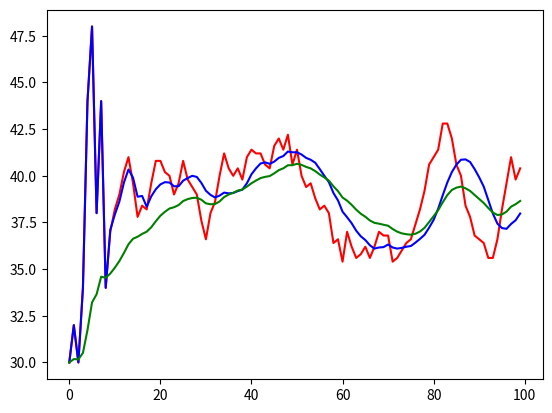

This chart was generated by the following Python code:
import matplotlib.pyplot as plt
import random

"""
SIMPLE MOVING AVERAGE 

:param smoothing_settings: A dictionary of all the inputs for the SMA equation

:return The simple moving average of the most recent point
"""


def SMA(smoothing_settings):
    # The most recent k points
    prev_k_points = smoothing_settings['prev_k_points']
    # The window of points to be used
    k = smoothing_settings['sma_k']

    if k > len(prev_k_points):
        return prev_k_points[-1]
    elif k == len(prev_k_points):
        # returns the average of the most recent data points within the given window
        return sum(prev_k_points) / k
    else:
        raise Exception("More than k points have been given for smoothing")


"""
EXPONENTIAL MOVING AVERAGE

:param data - most recent data point
:param smoothing_settings: A dictionary of all the inputs for the SMA equation

:return the exponential moving average at the most recent point
"""


def EMA(data, settings):
    window = settings['ema_k']
    smoothing = settings['ema_s']
    EMA_prev = settings['previous_ema']

    alpha = smoothing / (1 + window)

    if (EMA_prev):
        return data * alpha + EMA_prev * (1 - alpha)
    else:
        return data


if __name__ == '__main__':

    settings = {'sma_active': True, 'sma_k': 10, 'prev_k_points': [], 'ema_active': True, 'ema_k': 10,
                'ema_s': 1, 'previous_ema': None}

    # Random data is generated
    rand_data = [random.randrange(30, 50, 2) for i in range(100)]
    data = []

    for i in rand_data:
        settings['prev_k_points'].append(i)

        if settings['sma_k'] > len(settings['prev_k_points']):
            data.append(SMA(settings))
        else:
            data.append(SMA(settings))
            settings['prev_k_points'].pop(0)

    # sma data is taken from the waveform
    settings['prev_k_points'] = []
    SMA_data = []
    for i in data:
        settings['prev_k_points'].append(i)

        if settings['sma_k'] > len(settings['prev_k_points']):
            SMA_data.append(SMA(settings))
        else:
            SMA_data.append(SMA(settings))
            settings['prev_k_points'].pop(0)

    # ema data is taken from the waveform
    EMA_data = []
    for i in data:
        EMA_data.append(EMA(i, settings))
        settings['previous_ema'] = EMA_data[-1]

    plt.plot(data, "r")
    plt.plot(SMA_data, "b")
    plt.plot(EMA_data, "g")
    plt.show()
